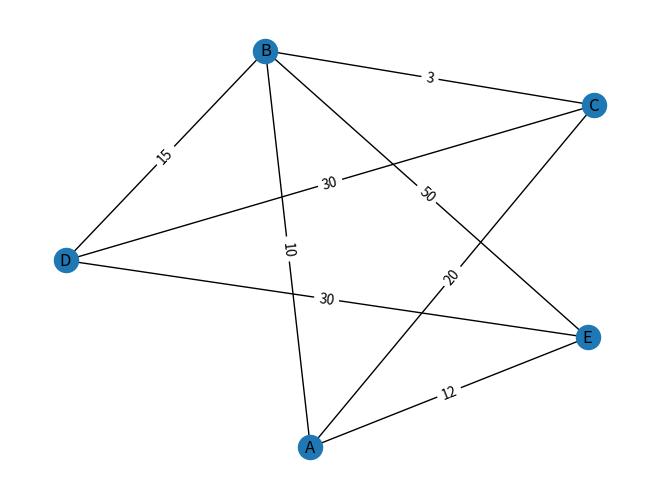

Generate this figure with matplotlib:
from decimal import Decimal
from math import ceil

import networkx as nx

import matplotlib.pyplot as plt

malha = [
    ["A", "B", 10],
    ["B", "D", 15],
    ["A", "C", 20],
    ["C", "D", 30],
    ["B", "E", 50],
    ["D", "E", 30],
    ["E", "A", 12],
    ["B", "C", 3],
]

origem = "A"
destino = "D"
autonomia = Decimal("10.0")
valor_combustivel = Decimal("2.50")

neighbors = {}


def round_up(n: Decimal, decimals: int = 0) -> float:
    multiplier = 10 ** decimals
    return ceil(n * multiplier) / multiplier


def calcula_frete(
    total_km: int, autonomia: Decimal, valor_combustivel: Decimal
) -> float:
    return round_up((total_km / autonomia) * valor_combustivel, 2)


Gr = nx.Graph()
for r in malha:
    Gr.add_node(r[0])

for r in malha:
    Gr.add_edge(r[0], r[1], weight=r[2])

for node in list(Gr.nodes()):
    neighbors[node] = list(Gr.adj[node])

shortest_distance = nx.single_source_dijkstra(Gr, source=origem, target=destino)
total_frete = calcula_frete(shortest_distance[0], autonomia, valor_combustivel)

print(f"Mapa: {malha}")

print(
    f"\nOrigem: {origem}, Destino: {destino}, Autonomia Veículo: {autonomia}, Valor combustível: {valor_combustivel}"
)
print(
    f"Menor valor de entrega {total_frete} - Km {shortest_distance[0]} - Rota: {shortest_distance[1]}"
)

destino = "C"

shortest_distance = nx.single_source_dijkstra(Gr, source=origem, target=destino)
total_frete = calcula_frete(shortest_distance[0], autonomia, valor_combustivel)

print(
    f"\nOrigem: {origem}, Destino: {destino}, Autonomia Veículo: {autonomia}, Valor combustível: {valor_combustivel}"
)
print(
    f"Menor valor de entrega {total_frete} - Km {shortest_distance[0]} - Rota: {shortest_distance[1]}"
)

print("\nCidades Vizinhas: ")
for k, v in neighbors.items():
    print(f"Cidade {k}: {v}")

labels = nx.get_edge_attributes(Gr, "weight")
pos = nx.spring_layout(Gr, k=10)

nx.draw(Gr, pos, with_labels=True)
nx.draw_networkx_edge_labels(Gr, pos, edge_labels=labels)

plt.show()
